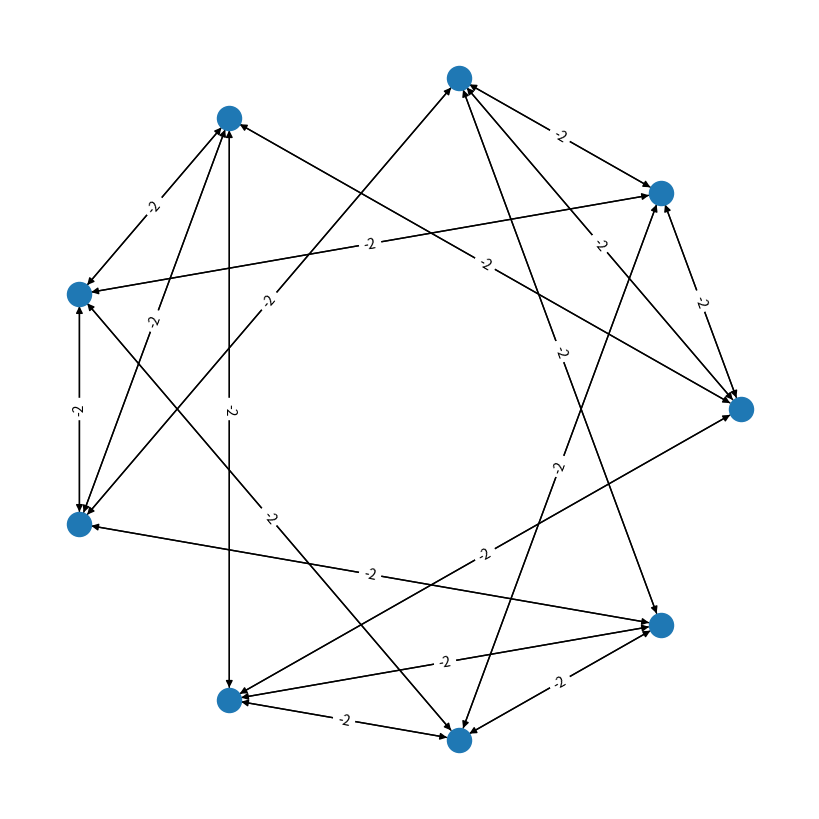
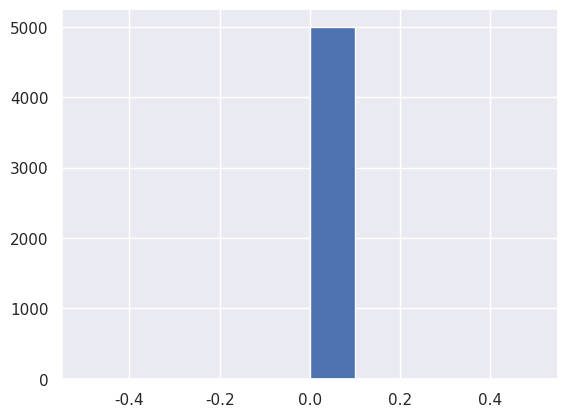
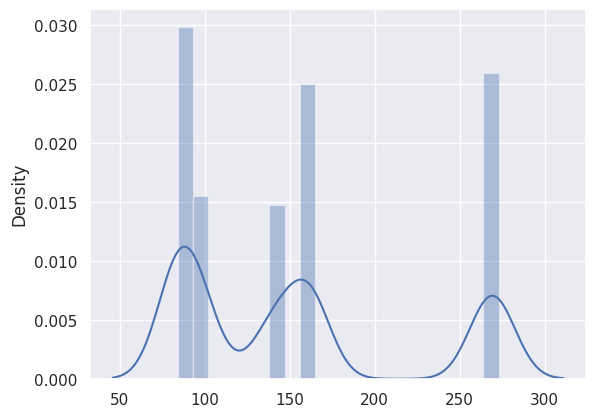

These charts were generated, in order, by the following Python code:
# %%
import numpy as np
import matplotlib.pyplot as plt
from numpy import random as rnd
import seaborn as sns
import networkx as nx
# %%
# utils


def sigmoid(s, alpha):
    # alpha: sigmoid gain
    # s: weighted sum of neuron
    return 1 / (1+np.exp(-alpha*s))


def act_stoc(s, alpha):
    dice = abs(rnd.rand())
    res = float(sigmoid(s, alpha) > dice)
    return res

# %%


class BoltzMachine():
    def __init__(self, n_nodes, value_nodes, weights, theta, x0, init_method='rand'):
        assert(n_nodes == weights.shape[0] &
               weights.shape[0] == weights.shape[1])
        self.weights = weights
        self.n_nodes = n_nodes
        self.value_nodes = value_nodes
        self.theta = theta
        self.x0 = x0
        if init_method == 'rand':
            self.randinit()

    def update_single(self, idx, FLAG_STOCH=False):
        # updates the value of a single node according to the partial summary and activation function
        s = -self.theta[idx]*self.x0 + \
            np.sum(self.weights[idx, :]*self.value_nodes)
        if FLAG_STOCH:
            new_value_i_j = act_stoc(s, 0.3)  # i set an arbitrary alpha.
        else:
            new_value_i_j = s > 0
        return new_value_i_j

    def update_all(self, FLAG_STOCH=False):
        # update ALL the values of BM
        for i in range(self.n_nodes):
            self.value_nodes[i] = self.update_single(
                i, FLAG_STOCH)  # one node at a time

    def randinit(self):
        # this func is supposed to initialize the values of our BM
        self.value_nodes = rnd.randn(self.n_nodes)

    def show(self):
        print(self.value_nodes, "\n")

    def get_value(self):
        return self.value_nodes

    def set_single(self):
        # set the value of a node manually
        pass

    def view_graph(self, layout=nx.DiGraph()):
        G = nx.convert_matrix.from_numpy_array(self.weights, create_using=layout)
        layout = nx.circular_layout(G)
        plt.figure(figsize=(8,8))
        nx.draw(G, layout)
        labels = nx.get_edge_attributes(G, "weight")
        nx.draw_networkx_edge_labels(G, pos=layout, edge_labels=labels)
        plt.show()
# %%


def calc_energy(w, v, n, t, x0, C):
    energy = C
    for i in range(n):
        energy += t[i]*v[i]
        for j in range(n):
            energy += -0.5*w[i, j]*v[i]*v[j]
    return energy
# %%


def test():
    # w = np.array([[0, -1, -1], [-1, 0, -1], [-1, -1, 0]])
    # theta = -np.array([-0.5, -0.5, -0.5])
    w = np.array([[0, 1, 1, 1, 0, 0, 1, 0, 0],
                  [1, 0, 1, 0, 1, 0, 0, 1, 0],
                  [1, 1, 0, 0, 0, 1, 0, 0, 1],
                  [1, 0, 0, 0, 1, 1, 1, 0, 0],
                  [0, 1, 0, 1, 0, 1, 0, 1, 0],
                  [0, 0, 1, 1, 1, 0, 0, 0, 1],
                  [1, 0, 0, 1, 0, 0, 0, 1, 1],
                  [0, 1, 0, 0, 1, 0, 1, 0, 1],
                  [0, 0, 1, 0, 0, 1, 1, 1, 0]]) * (-2)

    # w = np.array([[0, 1, 1, 1, 1, 1, 1, 1, 1],
    #               [1, 0, 1, 1, 1, 1, 1, 1, 1],
    #               [1, 1, 0, 1, 1, 1, 1, 1, 1],
    #               [1, 1, 1, 0, 1, 1, 1, 1, 1],
    #               [1, 1, 1, 1, 0, 1, 1, 1, 1],
    #               [1, 1, 1, 1, 1, 0, 1, 1, 1],
    #               [1, 1, 1, 1, 1, 1, 0, 1, 1],
    #               [1, 1, 1, 1, 1, 1, 1, 0, 1],
    #               [1, 1, 1, 1, 1, 1, 1, 1, 0]]) * (-2)
          
    theta = -2*np.ones(9)
    x0 = 1
    v = np.zeros(9)
    n = 9
    C = 6
    bm = BoltzMachine(n, v, w, theta, x0)
    bm.show()
    bm.view_graph()
    iter_num = 5000
    en_this = np.zeros(iter_num, dtype=float)
    stt_this = np.zeros(iter_num, dtype=int)
    for k in range(iter_num):
        bm.randinit()
        for j in range(3):
            bm.update_all(FLAG_STOCH=False)
        stt_this[k] = sum(bm.get_value()*2**np.arange(n))
        en_this[k] = calc_energy(w, bm.get_value(), n, theta, x0, 6)
        if iter_num <= 100:
            bm.show()
    sns.set()
    plt.hist(en_this)

    # en_theo = np.linspace(0, 8, 100)
    # plt.figure(2)
    # plt.plot(en_theo, en_theo*np.exp(-0.8*en_theo))
    # plt.show()
    plt.figure(3)
    sns.distplot(stt_this)
    plt.show()
    print(np.unique(stt_this))


# %%
test()
